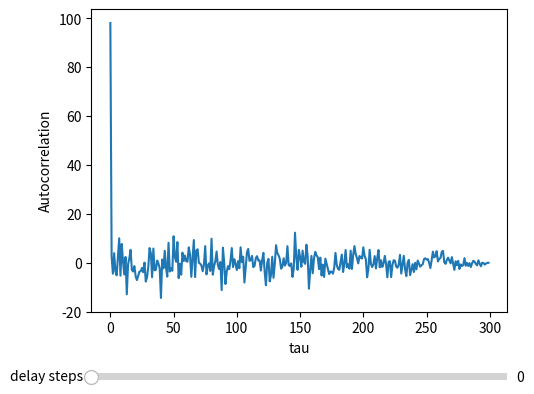

Here is the Python script that generated this plot:
import numpy as np
import matplotlib.pyplot as plt

from matplotlib.widgets import Slider


NSAMPLES = 300


def autocorr(x):
    # https://stackoverflow.com/questions/643699/how-can-i-use-numpy-correlate-to-do-autocorrelation
    x -= np.mean(x)

    return np.correlate(x, x, mode='full')[(x.size-1):]


def delay(track, tau: int):
    # one repetition for now
    n = track.size

    if tau >= 0 and tau < n:
        return track + np.pad(track, (tau, 0))[0:n]
    else:
        return None


if __name__ == '__main__':
    original = np.random.rand(NSAMPLES)


    # Create the figure and the line that we will manipulate
    fig, ax = plt.subplots()
    line, = ax.plot(autocorr(delay(original, 0)))
    ax.set_xlabel('tau')
    ax.set_ylabel('Autocorrelation')


    # adjust the main plot to make room for the sliders
    fig.subplots_adjust(left=0.25, bottom=0.25)


    # Make a horizontal slider to control the frequency.
    ax_delay = fig.add_axes([0.25, 0.1, 0.65, 0.03])
    delay_slider = Slider(
        ax=ax_delay,
        label='delay steps',
        valmin=0,
        valmax=original.size,
        valinit=0,
        valstep=1
    )


    # The function to be called anytime a slider's value changes
    def update(val):
        line.set_ydata(autocorr(delay(original, int(delay_slider.val))))
        fig.canvas.draw_idle()
        
        
    # register the update function with each slider
    delay_slider.on_changed(update)
    plt.show()
